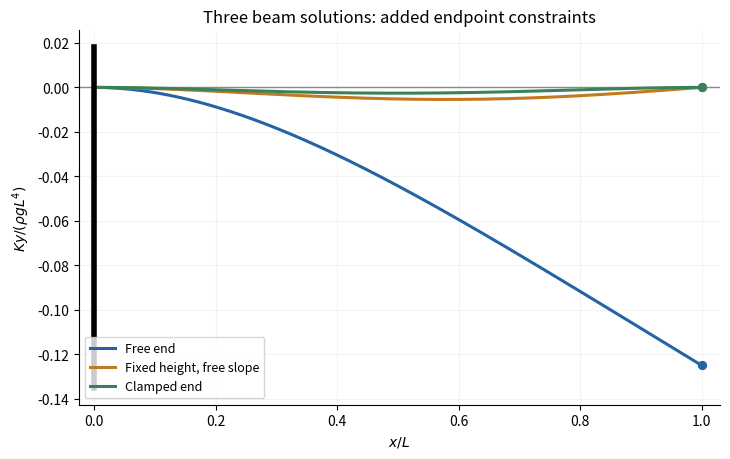

Recreate this plot in Python.
"""Original dimensionless beam shapes; Python 3.14, repository plotting packages."""
from pathlib import Path
import matplotlib
matplotlib.use("Agg")
import matplotlib.pyplot as plt
import numpy as np

def main():
    x = np.linspace(0, 1, 600)
    shapes = [(-(x**4-4*x**3+6*x**2)/24, "Free end", "#2563a5"),
              (-(2*x**4-5*x**3+3*x**2)/48, "Fixed height, free slope", "#c4791e"),
              (-x**2*(x-1)**2/24, "Clamped end", "#38825b")]
    fig, ax = plt.subplots(figsize=(7.4, 4.7), facecolor="white")
    ax.set_facecolor("white")
    ax.axhline(0, color="#888888", lw=1)
    for y, label, color in shapes:
        ax.plot(x, y, label=label, color=color, lw=2.2)
        ax.scatter([1], [y[-1]], color=color, s=32, zorder=4)
    ax.plot([0,0], [-0.135,0.018], color="black", lw=4)
    ax.set(xlabel=r"$x/L$", ylabel=r"$Ky/(\rho gL^4)$", xlim=(-0.025,1.03),
           title="Three beam solutions: added endpoint constraints")
    ax.legend(loc="lower left", fontsize=9)
    ax.spines[["right","top"]].set_visible(False)
    ax.grid(alpha=0.15)
    fig.tight_layout()
    fig.savefig(Path.cwd()/"2014-elastic-beam-boundaries.png", dpi=140, facecolor="white")
    plt.close(fig)
if __name__ == "__main__": main()
